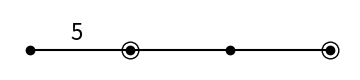

This figure's Python source:
import matplotlib.pyplot as plt

def coxeter_dynkin(diagram, active):
    nodes = len(diagram) + 1
    intervals = len(diagram)
    fig = plt.figure(figsize=(intervals + 0.4, 0.6), dpi=100)
    ax = fig.add_axes([0, 0, 1, 1], aspect=1)
    ax.axis("off")
    ax.axis([0.8, nodes + 0.2, -0.2, 0.4])
    ax.plot([1, nodes], [0, 0], "k-")
    ax.plot(list(range(1, nodes+1)), [0]*nodes, "ko", markersize=6)
    for i, x in enumerate(active, start=1):
        if x:
            ax.plot([i], [0], "ko", markersize=12, markerfacecolor='none')
    for i, x in enumerate(diagram):
        if x > 3:
            ax.text(i + 1.4, 0.1, str(x), fontsize=16)
    fig.savefig("".join(str(x) for x in diagram) + ".png")

coxeter_dynkin((5, 3, 3), (0, 1, 0,1))
